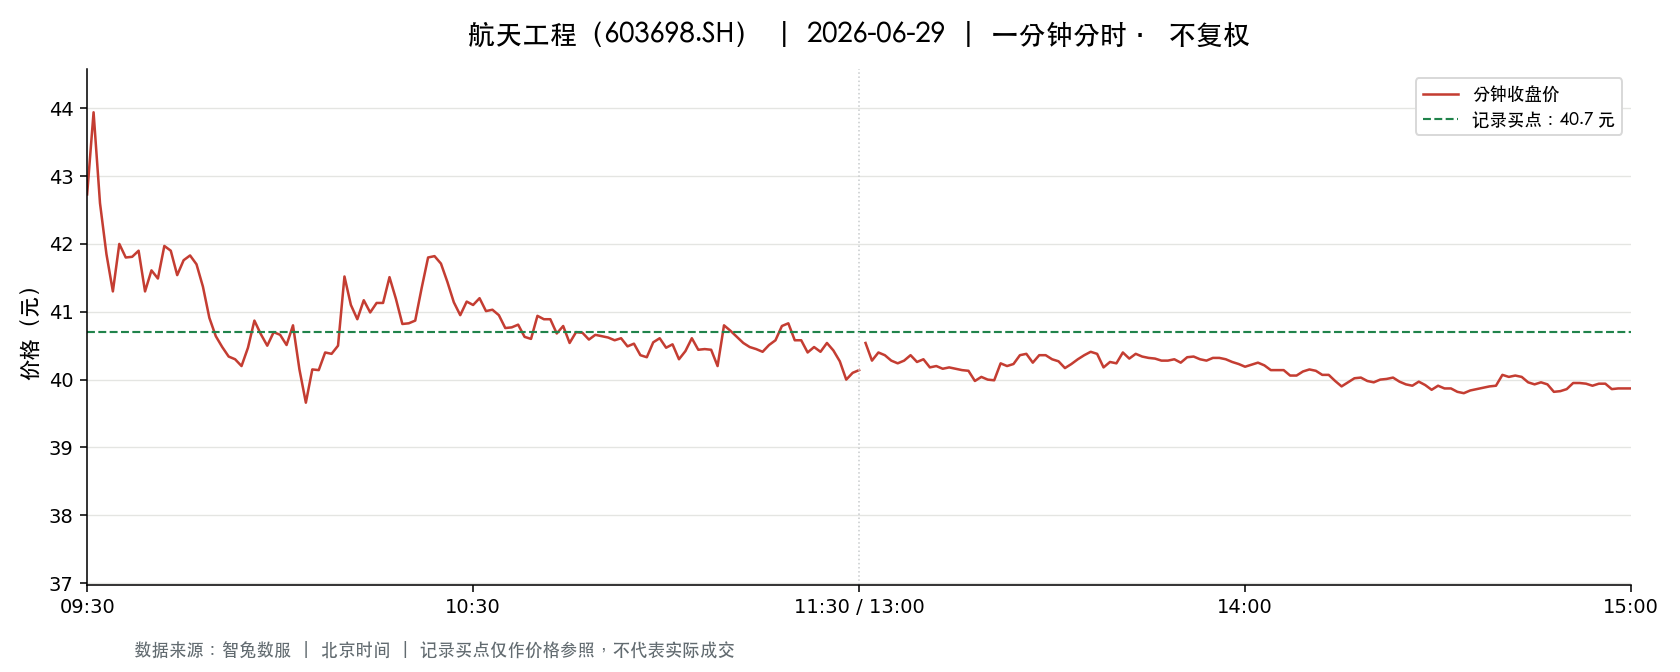

Data behind this chart, as committed beside it:
t, o, h, l, c, v, a, pc, sf
2026-06-29 09:30:00, 42.73, 42.73, 42.73, 42.73, 10596, 45276708, 43.55, 0.0
2026-06-29 09:31:00, 43.13, 44.0, 42.7, 43.94, 19302, 83747461, 42.73, 0.0
2026-06-29 09:32:00, 44.0, 44.05, 42.55, 42.6, 16365, 71006130, 43.94, 0.0
2026-06-29 09:33:00, 42.51, 42.51, 41.0, 41.85, 15170, 63332083, 42.6, 0.0
2026-06-29 09:34:00, 41.7, 41.88, 41.3, 41.3, 8691, 36158010, 41.85, 0.0
2026-06-29 09:35:00, 41.2, 42.0, 41.09, 42.0, 9137, 37939830, 41.3, 0.0
2026-06-29 09:36:00, 42.12, 42.28, 41.8, 41.8, 5917, 24863056, 42.0, 0.0
2026-06-29 09:37:00, 41.99, 42.2, 41.81, 41.81, 4349, 18260495, 41.8, 0.0
2026-06-29 09:38:00, 41.8, 42.18, 41.79, 41.9, 7578, 31747729, 41.81, 0.0
2026-06-29 09:39:00, 41.9, 41.9, 41.3, 41.3, 5205, 21715351, 41.9, 0.0
2026-06-29 09:40:00, 41.3, 41.68, 41.17, 41.61, 7740, 31996253, 41.3, 0.0
2026-06-29 09:41:00, 41.46, 41.59, 41.23, 41.49, 6652, 27548945, 41.61, 0.0
2026-06-29 09:42:00, 41.43, 41.97, 41.43, 41.97, 2667, 11098684, 41.49, 0.0
2026-06-29 09:43:00, 41.88, 42.16, 41.8, 41.9, 6506, 27304002, 41.97, 0.0
2026-06-29 09:44:00, 41.84, 41.84, 41.54, 41.54, 2633, 10958620, 41.9, 0.0
2026-06-29 09:45:00, 41.5, 41.82, 41.5, 41.76, 3060, 12739557, 41.54, 0.0
2026-06-29 09:46:00, 41.76, 42.01, 41.72, 41.83, 7423, 31145369, 41.76, 0.0
2026-06-29 09:47:00, 41.8, 41.89, 41.7, 41.7, 2341, 9785560, 41.83, 0.0
2026-06-29 09:48:00, 41.67, 41.72, 41.36, 41.37, 4021, 16691473, 41.7, 0.0
2026-06-29 09:49:00, 41.29, 41.29, 40.91, 40.91, 6717, 27604800, 41.37, 0.0
2026-06-29 09:50:00, 40.93, 40.93, 40.55, 40.64, 5652, 23001978, 40.91, 0.0
2026-06-29 09:51:00, 40.59, 40.63, 40.48, 40.48, 3756, 15242574, 40.64, 0.0
2026-06-29 09:52:00, 40.44, 40.45, 40.23, 40.34, 5087, 20528258, 40.48, 0.0
2026-06-29 09:53:00, 40.3, 40.31, 40.08, 40.3, 5173, 20807886, 40.34, 0.0
2026-06-29 09:54:00, 40.31, 40.34, 40.12, 40.2, 3758, 15125197, 40.3, 0.0
2026-06-29 09:55:00, 40.25, 40.47, 40.25, 40.47, 2395, 9652994, 40.2, 0.0
2026-06-29 09:56:00, 40.41, 40.9, 40.32, 40.87, 3874, 15745743, 40.47, 0.0
2026-06-29 09:57:00, 40.77, 40.77, 40.48, 40.67, 3161, 12831771, 40.87, 0.0
2026-06-29 09:58:00, 40.67, 40.67, 40.45, 40.5, 1859, 7535635, 40.67, 0.0
2026-06-29 09:59:00, 40.49, 40.8, 40.39, 40.7, 3789, 15352915, 40.5, 0.0
2026-06-29 10:00:00, 40.61, 40.67, 40.5, 40.66, 1378, 5594871, 40.7, 0.0
2026-06-29 10:01:00, 40.63, 40.63, 40.51, 40.51, 1166, 4727798, 40.66, 0.0
2026-06-29 10:02:00, 40.54, 40.85, 40.49, 40.8, 2734, 11107982, 40.51, 0.0
2026-06-29 10:03:00, 40.75, 40.76, 40.15, 40.15, 2798, 11325812, 40.8, 0.0
2026-06-29 10:04:00, 40.15, 40.18, 39.61, 39.66, 5541, 22132887, 40.15, 0.0
2026-06-29 10:05:00, 39.66, 40.15, 39.66, 40.15, 4158, 16647344, 39.66, 0.0
2026-06-29 10:06:00, 40.1, 40.15, 40.01, 40.14, 1154, 4625632, 40.15, 0.0
2026-06-29 10:07:00, 40.12, 40.4, 40.12, 40.4, 870.0, 3498220, 40.14, 0.0
2026-06-29 10:08:00, 40.4, 40.4, 40.18, 40.38, 1067, 4305469, 40.4, 0.0
2026-06-29 10:09:00, 40.38, 40.65, 40.38, 40.5, 1834, 7426557, 40.38, 0.0
2026-06-29 10:10:00, 40.36, 41.52, 40.36, 41.52, 5569, 22827968, 40.5, 0.0
2026-06-29 10:11:00, 41.35, 41.35, 40.92, 41.1, 2351, 9679204, 41.52, 0.0
2026-06-29 10:12:00, 41.08, 41.08, 40.88, 40.89, 1512, 6191613, 41.1, 0.0
2026-06-29 10:13:00, 40.89, 41.23, 40.89, 41.17, 2620, 10749305, 40.89, 0.0
2026-06-29 10:14:00, 41.06, 41.06, 40.92, 40.99, 1592, 6526223, 41.17, 0.0
2026-06-29 10:15:00, 40.99, 41.35, 40.99, 41.13, 2271, 9347420, 40.99, 0.0
2026-06-29 10:16:00, 41.23, 41.23, 41.13, 41.13, 2261, 9312812, 41.13, 0.0
2026-06-29 10:17:00, 41.14, 41.53, 41.11, 41.51, 1745, 7203520, 41.13, 0.0
2026-06-29 10:18:00, 41.5, 41.5, 41.18, 41.19, 3012, 12481911, 41.51, 0.0
2026-06-29 10:19:00, 41.18, 41.18, 40.82, 40.82, 638.0, 2617201, 41.19, 0.0
2026-06-29 10:20:00, 40.7, 40.83, 40.66, 40.83, 2117, 8630875, 40.82, 0.0
2026-06-29 10:21:00, 40.77, 40.88, 40.68, 40.87, 1428, 5822761, 40.83, 0.0
2026-06-29 10:22:00, 40.86, 41.35, 40.72, 41.35, 1430, 5861770, 40.87, 0.0
2026-06-29 10:23:00, 41.32, 41.8, 41.32, 41.8, 2509, 10401266, 41.35, 0.0
2026-06-29 10:24:00, 41.62, 41.89, 41.39, 41.82, 2800, 11643574, 41.8, 0.0
2026-06-29 10:25:00, 41.7, 41.85, 41.65, 41.71, 3921, 16395292, 41.82, 0.0
2026-06-29 10:26:00, 41.7, 41.7, 41.44, 41.44, 743.0, 3085951, 41.71, 0.0
2026-06-29 10:27:00, 41.44, 41.45, 41.11, 41.14, 1184, 4881934, 41.44, 0.0
2026-06-29 10:28:00, 41.11, 41.11, 40.91, 40.95, 732.0, 3003201, 41.14, 0.0
2026-06-29 10:29:00, 40.95, 41.23, 40.95, 41.15, 1968, 8091275, 40.95, 0.0
... 181 more rows
